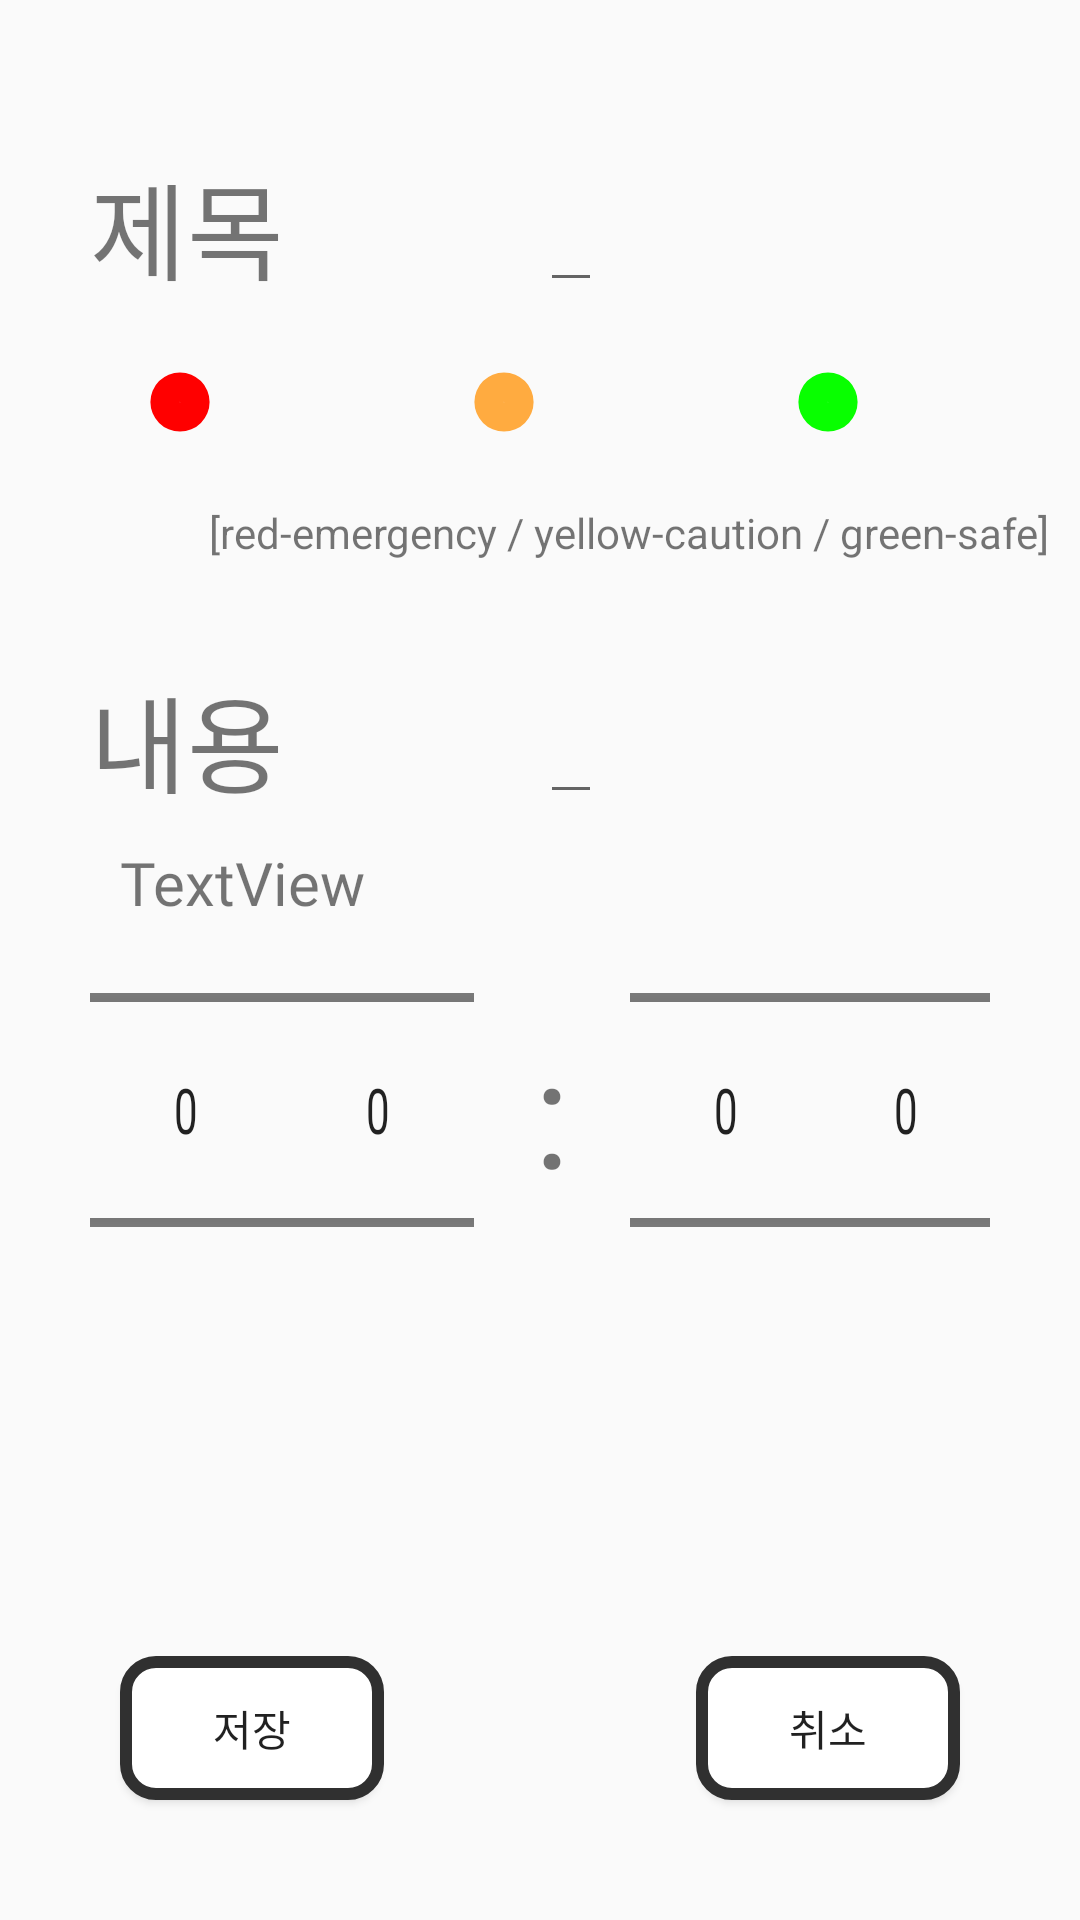

Here is an Android app screen rendered from its layout file. Give the layout XML and the strings, colors and styles it references.
<!-- AndroidManifest.xml: application theme AppTheme -->
<!-- res/layout/activity_new_date.xml -->
<?xml version="1.0" encoding="utf-8"?>
<androidx.constraintlayout.widget.ConstraintLayout
    xmlns:android="http://schemas.android.com/apk/res/android"
    xmlns:app="http://schemas.android.com/apk/res-auto"
    xmlns:tools="http://schemas.android.com/tools"
    android:layout_width="match_parent"
    android:layout_height="match_parent"
    tools:context=".new_date">

    <EditText
        android:id="@+id/edit1"
        android:layout_width="wrap_content"
        android:layout_height="wrap_content"
        android:layout_marginStart="180dp"
        android:layout_marginLeft="180dp"
        android:layout_marginTop="50dp"
        android:fontFamily="@font/white"
        android:textSize="25sp"
        app:layout_constraintStart_toStartOf="parent"
        app:layout_constraintTop_toTopOf="parent" />

    <LinearLayout
        android:layout_width="match_parent"
        android:layout_height="300dp"
        android:layout_marginStart="30dp"
        android:layout_marginLeft="30dp"
        android:layout_marginEnd="30dp"
        android:layout_marginRight="30dp"
        android:layout_marginBottom="120dp"
        android:gravity="center"
        android:orientation="horizontal"
        app:layout_constraintBottom_toBottomOf="parent"
        app:layout_constraintEnd_toEndOf="parent"
        app:layout_constraintStart_toStartOf="parent">

        <NumberPicker
            android:id="@+id/number1"
            android:layout_width="wrap_content"
            android:layout_height="wrap_content"
            android:scaleY="1.5" />

        <NumberPicker
            android:id="@+id/number2"
            android:layout_width="wrap_content"
            android:layout_height="wrap_content"
            android:scaleY="1.5" />

        <TextView
            android:layout_width="wrap_content"
            android:layout_height="wrap_content"
            android:layout_marginLeft="20dp"
            android:layout_marginRight="20dp"
            android:text=":"
            android:textSize="50sp" />

        <NumberPicker
            android:id="@+id/number3"
            android:layout_width="wrap_content"
            android:layout_height="wrap_content"
            android:scaleY="1.5" />

        <NumberPicker
            android:id="@+id/number4"
            android:layout_width="wrap_content"
            android:layout_height="wrap_content"
            android:scaleY="1.5" />
    </LinearLayout>

    <TextView
        android:id="@+id/text3"
        android:layout_width="wrap_content"
        android:layout_height="wrap_content"
        android:layout_marginStart="40dp"
        android:layout_marginLeft="40dp"
        android:layout_marginTop="180dp"
        android:fontFamily="@font/white"
        android:text="TextView"
        android:textSize="20sp"
        app:layout_constraintStart_toStartOf="parent"
        app:layout_constraintTop_toBottomOf="@+id/edit1" />

    <EditText
        android:id="@+id/edit2"
        android:layout_width="wrap_content"
        android:layout_height="wrap_content"
        android:layout_marginStart="180dp"
        android:layout_marginLeft="180dp"
        android:layout_marginTop="120dp"
        android:fontFamily="@font/white"
        android:textSize="25sp"
        app:layout_constraintStart_toStartOf="parent"
        app:layout_constraintTop_toBottomOf="@+id/edit1" />

    <Button
        android:id="@+id/btn1"
        android:layout_width="wrap_content"
        android:layout_height="wrap_content"
        android:layout_marginTop="110dp"
        android:layout_marginEnd="40dp"
        android:layout_marginRight="40dp"
        android:background="@drawable/custom_green"
        app:layout_constraintEnd_toEndOf="parent"
        app:layout_constraintTop_toTopOf="parent" />

    <Button
        android:id="@+id/btn2"
        android:layout_width="wrap_content"
        android:layout_height="wrap_content"
        android:layout_marginTop="110dp"
        android:layout_marginEnd="20dp"
        android:layout_marginRight="20dp"
        android:background="@drawable/custom_yellow"
        app:layout_constraintEnd_toStartOf="@+id/btn1"
        app:layout_constraintTop_toTopOf="parent" />

    <Button
        android:id="@+id/btn3"
        android:layout_width="wrap_content"
        android:layout_height="wrap_content"
        android:layout_marginTop="110dp"
        android:layout_marginEnd="20dp"
        android:layout_marginRight="20dp"
        android:background="@drawable/custom_red"
        app:layout_constraintEnd_toStartOf="@+id/btn2"
        app:layout_constraintTop_toTopOf="parent" />

    <Button
        android:background="@drawable/custom_btn"
        android:id="@+id/btn4"
        android:layout_width="wrap_content"
        android:layout_height="wrap_content"
        android:layout_marginStart="40dp"
        android:layout_marginLeft="40dp"
        android:layout_marginBottom="40dp"
        android:text="저장"
        app:layout_constraintBottom_toBottomOf="parent"
        app:layout_constraintStart_toStartOf="parent" />

    <Button
        android:background="@drawable/custom_btn"
        android:id="@+id/btn5"
        android:layout_width="wrap_content"
        android:layout_height="wrap_content"
        android:layout_marginEnd="40dp"
        android:layout_marginRight="40dp"
        android:layout_marginBottom="40dp"
        android:text="취소"
        app:layout_constraintBottom_toBottomOf="parent"
        app:layout_constraintEnd_toEndOf="parent" />

    <TextView
        android:id="@+id/text5"
        android:layout_width="wrap_content"
        android:layout_height="wrap_content"
        android:layout_marginStart="30dp"
        android:layout_marginLeft="30dp"
        android:layout_marginTop="50dp"
        android:fontFamily="@font/white"
        android:text="제목"
        android:textSize="35sp"
        app:layout_constraintStart_toStartOf="parent"
        app:layout_constraintTop_toTopOf="parent" />

    <TextView
        android:id="@+id/text6"
        android:layout_width="wrap_content"
        android:layout_height="wrap_content"
        android:layout_marginStart="30dp"
        android:layout_marginLeft="30dp"
        android:layout_marginTop="120dp"
        android:fontFamily="@font/white"
        android:text="내용"
        android:textSize="35sp"
        app:layout_constraintStart_toStartOf="parent"
        app:layout_constraintTop_toBottomOf="@+id/text5" />

    <TextView
        android:id="@+id/textView7"
        android:layout_width="wrap_content"
        android:layout_height="wrap_content"
        android:layout_marginTop="10dp"
        android:layout_marginEnd="10dp"
        android:layout_marginRight="10dp"
        android:text="[red-emergency / yellow-caution / green-safe]"
        app:layout_constraintEnd_toEndOf="parent"
        app:layout_constraintTop_toBottomOf="@+id/btn1" />

</androidx.constraintlayout.widget.ConstraintLayout>
<!-- resources referenced by this layout -->
<resources>
  <!-- drawable custom_btn (drawable) -->
  <?xml version="1.0" encoding="utf-8"?>
  <shape xmlns:android="http://schemas.android.com/apk/res/android"
      android:shape="rectangle">
  
      <solid android:color="#FFFFFF" /> //배경색
  
      <stroke
          android:width="4dp"
          android:color="#303030" /> //선색
      <corners
          android:topLeftRadius="10dp"
          android:topRightRadius="10dp"
          android:bottomLeftRadius="10dp"
          android:bottomRightRadius="10dp"  /> // 선 휘는각도
  
      />
  
      
  
  </shape>
  <!-- drawable custom_green (drawable) -->
  <?xml version="1.0" encoding="utf-8"?>
  <shape xmlns:android="http://schemas.android.com/apk/res/android"
      android:shape="ring"
      android:innerRadiusRatio="1000"
      android:useLevel="false">
  
      <solid android:color="#08FF00"/>
  
  </shape>
  <!-- drawable custom_red (drawable) -->
  <?xml version="1.0" encoding="utf-8"?>
  <shape xmlns:android="http://schemas.android.com/apk/res/android"
      android:shape="ring"
      android:innerRadiusRatio="1000"
      android:useLevel="false">
  
      <solid android:color="#FF0000"/>
  
  </shape>
  <!-- drawable custom_yellow (drawable) -->
  <?xml version="1.0" encoding="utf-8"?>
  <shape xmlns:android="http://schemas.android.com/apk/res/android"
      android:shape="ring"
      android:innerRadiusRatio="1000"
      android:useLevel="false">
  
      <solid android:color="#FFAB40"/>
  
  </shape>
  <style name="AppTheme" parent="Theme.AppCompat.Light.DarkActionBar">
          
          <item name="colorPrimary">@color/colorPrimary</item>
          <item name="colorPrimaryDark">@color/colorPrimaryDark</item>
          <item name="colorAccent">@color/colorAccent</item>
  
          <item name="windowActionBar">false</item>
          <item name="windowNoTitle">true</item>
      </style>
  <color name="colorPrimary">#6200EE</color>
  <color name="colorPrimaryDark">#000000</color>
  <color name="colorAccent">#03DAC5</color>
</resources>
